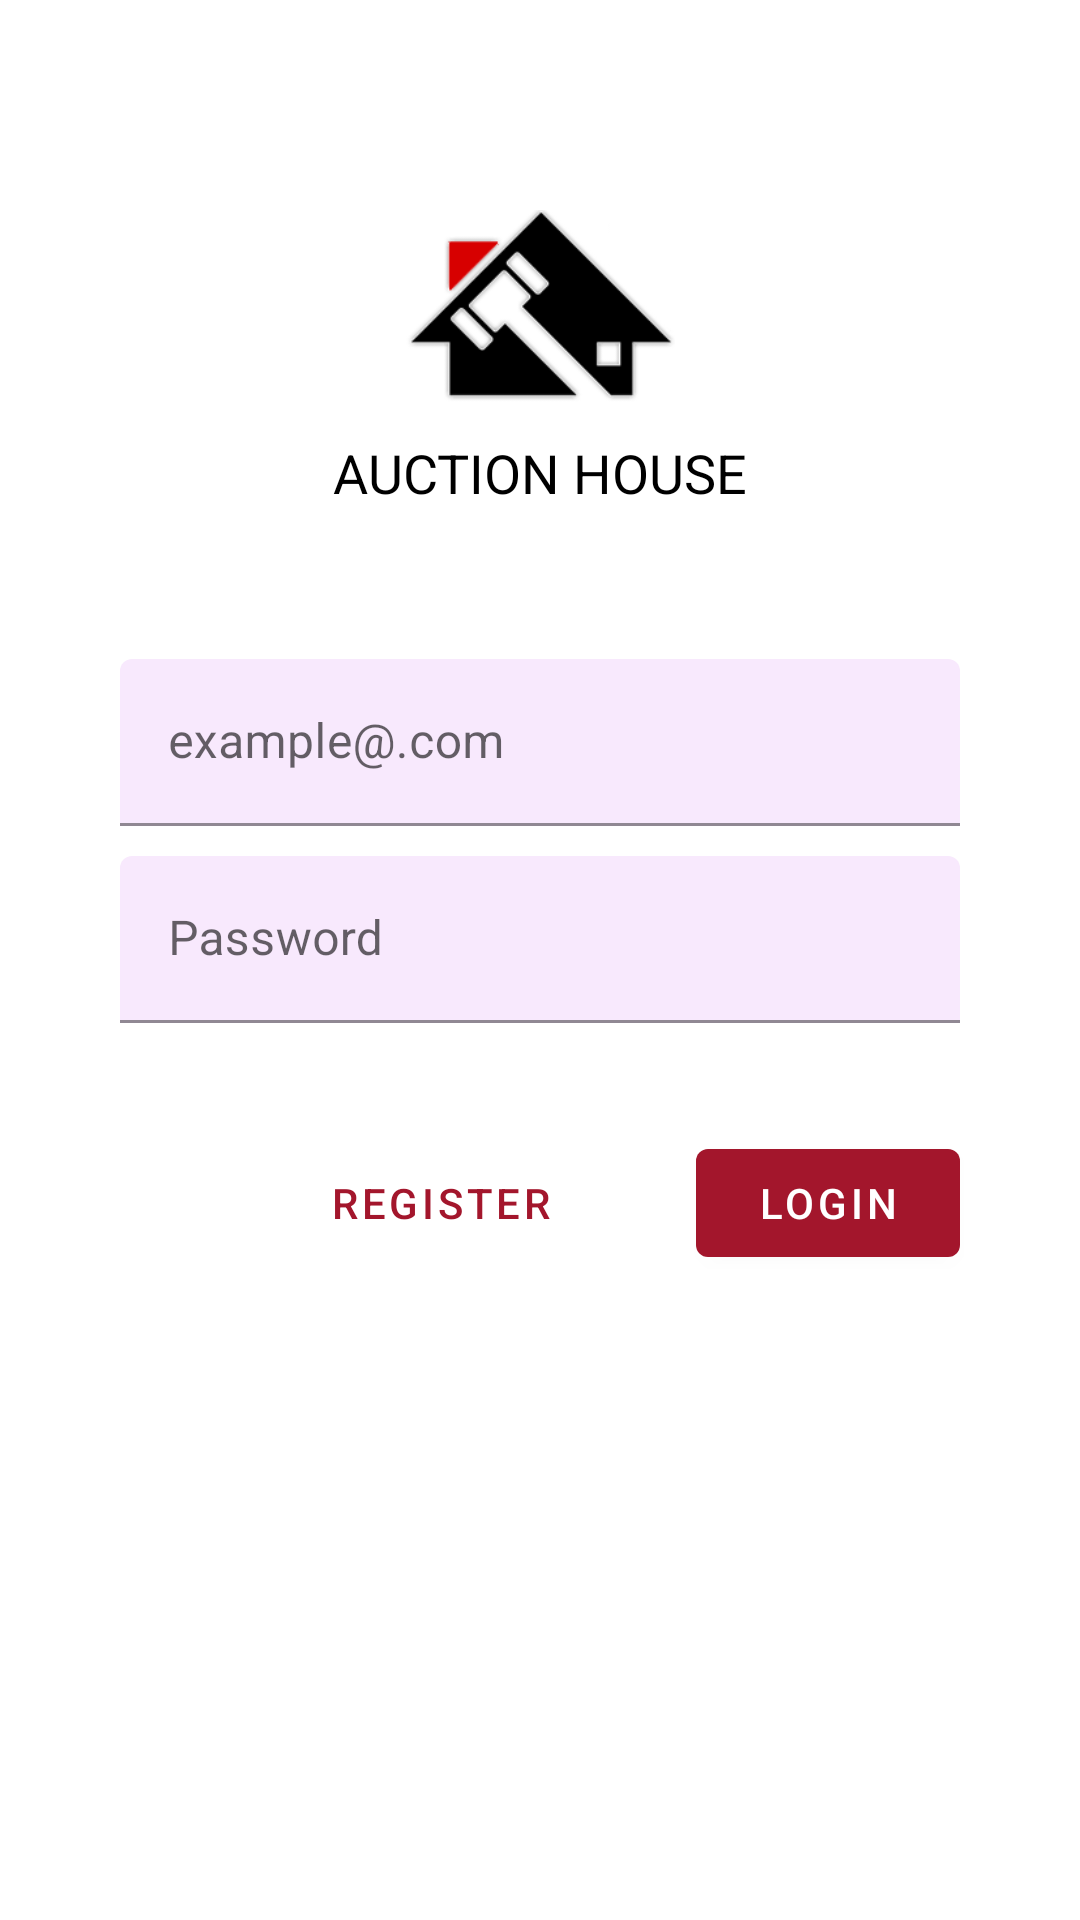

This screen was rendered from an Android layout file. Write that file and the resources it references.
<!-- AndroidManifest.xml: application theme Theme.AuctionHouseApp -->
<!-- res/layout/fragment_login.xml -->
<?xml version="1.0" encoding="utf-8"?>
<ScrollView xmlns:android="http://schemas.android.com/apk/res/android"
    android:layout_width="match_parent"
    xmlns:tools="http://schemas.android.com/tools"
    android:layout_height="match_parent"
    xmlns:app="http://schemas.android.com/apk/res-auto"
    tools:context=".LoginFragment">

    <LinearLayout
        android:layout_width="match_parent"
        android:layout_height="wrap_content"
        android:gravity="center_horizontal"
        android:focusableInTouchMode="true"
        android:orientation="vertical">

        <ImageView
            android:layout_width="90dp"
            android:layout_height="wrap_content"
            android:adjustViewBounds="true"
            android:layout_marginTop="70dp"
            android:src="@drawable/auction_app_face"
            android:contentDescription="@string/auction_house" />

        <TextView
            android:layout_width="wrap_content"
            android:layout_height="wrap_content"
            android:text="@string/auction_house"
            android:textColor="@color/black"
            android:textSize="18sp"
            android:layout_marginTop="11dp"/>

        <com.google.android.material.textfield.TextInputLayout
        android:layout_width="match_parent"
        android:layout_height="wrap_content"
        android:hint="@string/example_com"
        app:boxBackgroundColor="#F8E9FD"
        android:layout_marginTop="50dp"
        android:layout_marginStart="40dp"
        android:layout_marginEnd="40dp">

        <com.google.android.material.textfield.TextInputEditText
            android:id="@+id/login_user_name"
            android:layout_width="match_parent"
            android:layout_height="wrap_content"
            android:inputType="textEmailAddress"/>
        </com.google.android.material.textfield.TextInputLayout>

        <com.google.android.material.textfield.TextInputLayout
            android:layout_width="match_parent"
            android:layout_height="wrap_content"
            android:hint="@string/password"
            app:boxBackgroundColor="#F8E9FD"
            android:layout_marginTop="10dp"
            android:layout_marginStart="40dp"
            android:layout_marginEnd="40dp">

        <com.google.android.material.textfield.TextInputEditText
            android:id="@+id/login_password"
            android:layout_width="match_parent"
            android:layout_height="wrap_content"
            android:inputType="textPassword"/>
        </com.google.android.material.textfield.TextInputLayout>

        <RelativeLayout
            android:layout_width="match_parent"
            android:layout_height="wrap_content"
            android:layout_marginTop="36dp">

            <com.google.android.material.button.MaterialButton
                android:id="@+id/btn_login"
                android:layout_width="wrap_content"
                android:layout_height="wrap_content"
                android:textColor="@color/white"
                android:text="@string/login"
                android:layout_alignParentEnd="true"
                android:layout_marginEnd="40dp"/>

            <com.google.android.material.button.MaterialButton
                android:id="@+id/btn_register"
                style = "@style/Widget.MaterialComponents.Button.TextButton"
                android:layout_width="wrap_content"
                android:layout_height="wrap_content"
                android:text="@string/register"
                android:layout_toStartOf="@id/btn_login"
                android:layout_marginEnd="40dp"/>
        </RelativeLayout>










    </LinearLayout>




</ScrollView>
<!-- resources referenced by this layout -->
<resources>
  <color name="black">#000000</color>
  <color name="white">#FFFFFF</color>
  <!-- drawable auction_app_face: png bitmap (drawable, 2185 bytes) -->
  <string name="auction_house">AUCTION HOUSE</string>
  <string name="example_com">example@.com</string>
  <string name="login">Login</string>
  <string name="password">Password</string>
  <string name="register">Register</string>
  <style name="Theme.AuctionHouseApp" parent="Theme.MaterialComponents.DayNight.NoActionBar">
          
          <item name="colorPrimary">#A3162C</item>
          <item name="colorPrimaryVariant">@color/background</item>
          <item name="colorOnPrimary">@color/white</item>
          
          <item name="colorSecondary">@color/primary</item>
          <item name="colorSecondaryVariant">@color/sale</item>
          <item name="colorOnSecondary">@color/black</item>
          
          <item name="android:statusBarColor" tools:targetApi="l">?attr/colorPrimaryVariant</item>
          
          <item name="android:windowLightStatusBar" tools:targetApi="23">true</item>
  
      </style>
  <color name="background">#F9F9F9</color>
  <color name="primary">#DB3022</color>
  <color name="sale">#DB3022</color>
</resources>
